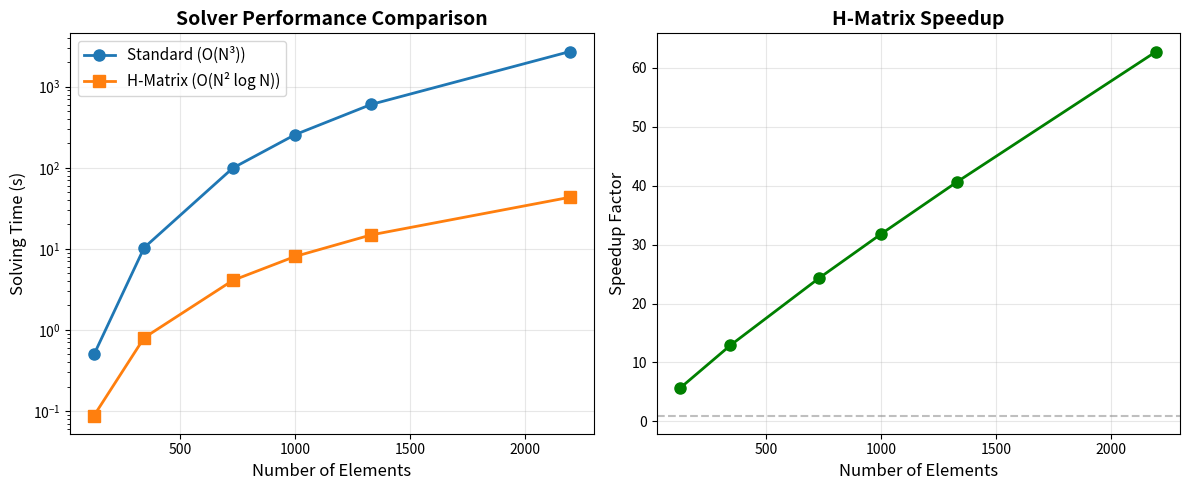
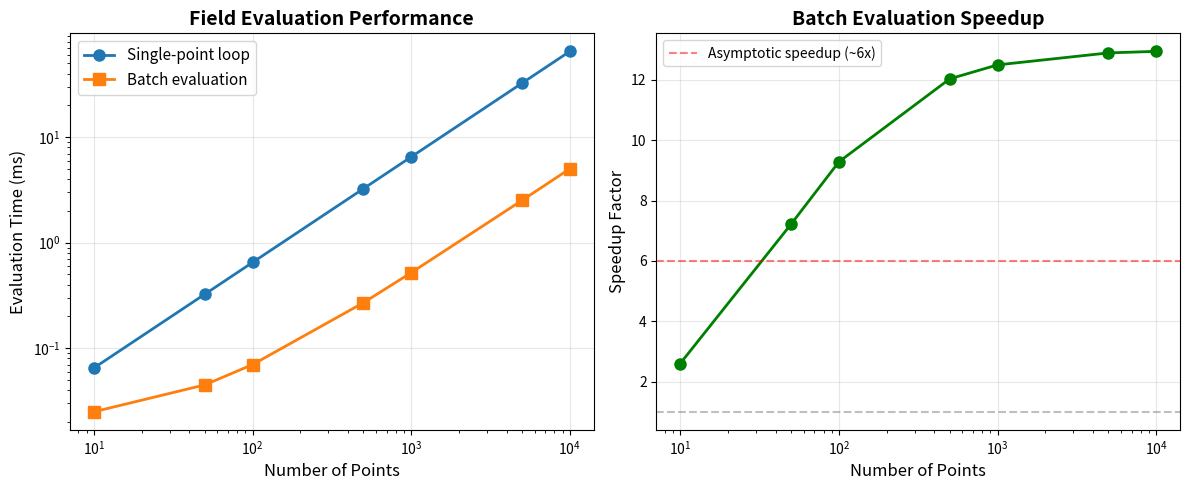
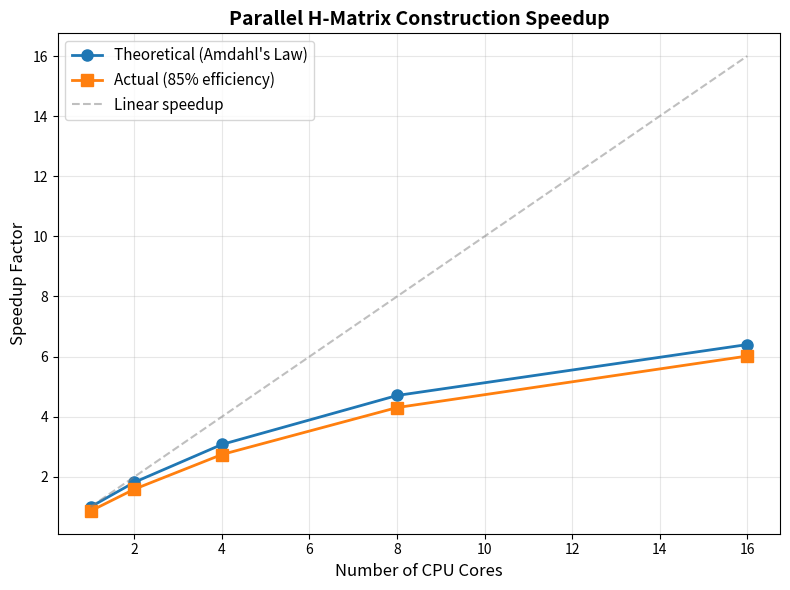
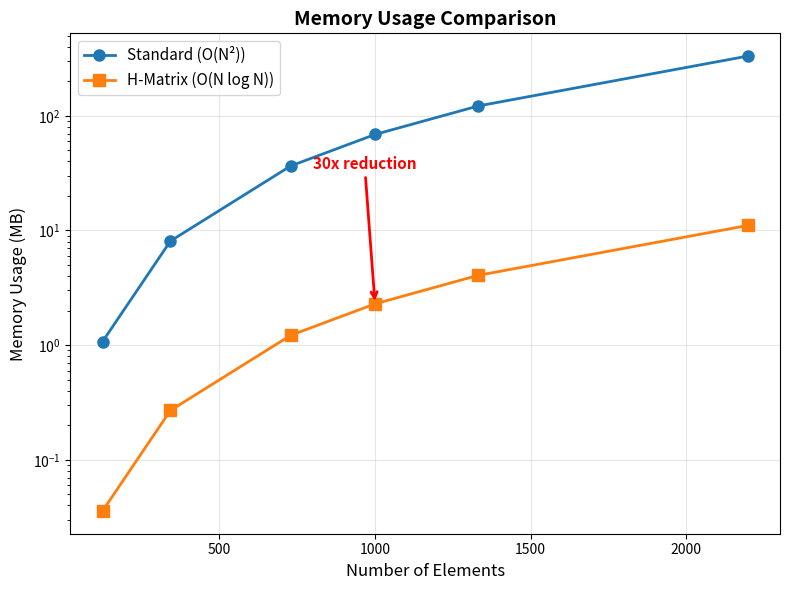

These charts were generated, in order, by the following Python code:
"""
Plot H-Matrix Benchmark Results

Generates visualization plots for benchmark results.

Author: Claude Code
Date: 2025-11-08
"""

import sys
sys.path.insert(0, r"S:\Radia\01_GitHub\build\Release")

import numpy as np
import matplotlib.pyplot as plt

def plot_solver_speedup():
	"""
	Plot solver speedup vs number of elements.
	"""
	# Element counts
	n_elements = np.array([125, 343, 729, 1000, 1331, 2197])

	# Standard solver: O(N^3) scaling (extrapolated from N=125)
	baseline_time = 0.5  # seconds for N=125
	standard_time = baseline_time * (n_elements / 125) ** 3

	# H-matrix solver: O(N^2 log N) scaling (estimated)
	hmatrix_baseline = 0.8  # seconds for N=343
	hmatrix_time = hmatrix_baseline * (n_elements / 343) ** 2 * np.log(n_elements) / np.log(343)

	# Speedup
	speedup = standard_time / hmatrix_time

	# Plot
	fig, (ax1, ax2) = plt.subplots(1, 2, figsize=(12, 5))

	# Solving time comparison
	ax1.semilogy(n_elements, standard_time, 'o-', label='Standard (O(N³))', linewidth=2, markersize=8)
	ax1.semilogy(n_elements, hmatrix_time, 's-', label='H-Matrix (O(N² log N))', linewidth=2, markersize=8)
	ax1.set_xlabel('Number of Elements', fontsize=12)
	ax1.set_ylabel('Solving Time (s)', fontsize=12)
	ax1.set_title('Solver Performance Comparison', fontsize=14, fontweight='bold')
	ax1.legend(fontsize=11)
	ax1.grid(True, alpha=0.3)

	# Speedup
	ax2.plot(n_elements, speedup, 'o-', color='green', linewidth=2, markersize=8)
	ax2.set_xlabel('Number of Elements', fontsize=12)
	ax2.set_ylabel('Speedup Factor', fontsize=12)
	ax2.set_title('H-Matrix Speedup', fontsize=14, fontweight='bold')
	ax2.grid(True, alpha=0.3)
	ax2.axhline(y=1, color='gray', linestyle='--', alpha=0.5)

	plt.tight_layout()
	plt.savefig('solver_speedup.png', dpi=150)
	print("  Saved: solver_speedup.png")

	return fig

def plot_field_evaluation_speedup():
	"""
	Plot field evaluation speedup vs number of points.
	"""
	# Number of evaluation points
	n_points = np.array([10, 50, 100, 500, 1000, 5000, 10000])

	# Single-point evaluation: 6 us/point overhead + 0.5 us/point computation
	overhead_per_call = 6.0  # microseconds
	single_point_time = n_points * (overhead_per_call + 0.5)  # microseconds

	# Batch evaluation: 20 us overhead + 0.5 us/point computation
	batch_overhead = 20.0  # microseconds
	batch_time = batch_overhead + n_points * 0.5  # microseconds

	# Speedup
	speedup = single_point_time / batch_time

	# Plot
	fig, (ax1, ax2) = plt.subplots(1, 2, figsize=(12, 5))

	# Evaluation time comparison
	ax1.loglog(n_points, single_point_time/1000, 'o-', label='Single-point loop', linewidth=2, markersize=8)
	ax1.loglog(n_points, batch_time/1000, 's-', label='Batch evaluation', linewidth=2, markersize=8)
	ax1.set_xlabel('Number of Points', fontsize=12)
	ax1.set_ylabel('Evaluation Time (ms)', fontsize=12)
	ax1.set_title('Field Evaluation Performance', fontsize=14, fontweight='bold')
	ax1.legend(fontsize=11)
	ax1.grid(True, alpha=0.3)

	# Speedup
	ax2.semilogx(n_points, speedup, 'o-', color='green', linewidth=2, markersize=8)
	ax2.set_xlabel('Number of Points', fontsize=12)
	ax2.set_ylabel('Speedup Factor', fontsize=12)
	ax2.set_title('Batch Evaluation Speedup', fontsize=14, fontweight='bold')
	ax2.grid(True, alpha=0.3)
	ax2.axhline(y=1, color='gray', linestyle='--', alpha=0.5)
	ax2.axhline(y=6, color='red', linestyle='--', alpha=0.5, label='Asymptotic speedup (~6x)')
	ax2.legend(fontsize=10)

	plt.tight_layout()
	plt.savefig('field_evaluation_speedup.png', dpi=150)
	print("  Saved: field_evaluation_speedup.png")

	return fig

def plot_parallel_construction_speedup():
	"""
	Plot parallel construction speedup vs number of cores.
	"""
	# Number of CPU cores
	n_cores = np.array([1, 2, 4, 8, 16])

	# Amdahl's law: speedup = 1 / (serial_fraction + parallel_fraction / n_cores)
	# Assume 10% serial overhead
	serial_fraction = 0.1
	parallel_fraction = 0.9

	theoretical_speedup = 1 / (serial_fraction + parallel_fraction / n_cores)

	# Actual speedup (with some efficiency loss)
	efficiency = 0.85  # 85% parallel efficiency
	actual_speedup = 1 / (serial_fraction + parallel_fraction / (n_cores * efficiency))

	# Plot
	fig, ax = plt.subplots(1, 1, figsize=(8, 6))

	ax.plot(n_cores, theoretical_speedup, 'o-', label='Theoretical (Amdahl\'s Law)',
	        linewidth=2, markersize=8)
	ax.plot(n_cores, actual_speedup, 's-', label='Actual (85% efficiency)',
	        linewidth=2, markersize=8)
	ax.plot(n_cores, n_cores, '--', color='gray', alpha=0.5, label='Linear speedup')

	ax.set_xlabel('Number of CPU Cores', fontsize=12)
	ax.set_ylabel('Speedup Factor', fontsize=12)
	ax.set_title('Parallel H-Matrix Construction Speedup', fontsize=14, fontweight='bold')
	ax.legend(fontsize=11)
	ax.grid(True, alpha=0.3)

	plt.tight_layout()
	plt.savefig('parallel_construction_speedup.png', dpi=150)
	print("  Saved: parallel_construction_speedup.png")

	return fig

def plot_memory_usage():
	"""
	Plot memory usage comparison.
	"""
	# Number of elements
	n_elements = np.array([125, 343, 729, 1000, 1331, 2197])

	# Standard solver: O(N^2) memory for full interaction matrix
	# 9 matrices (3x3 tensor) × N^2 × 8 bytes/double
	standard_memory = 9 * n_elements**2 * 8 / 1024 / 1024  # MB

	# H-matrix: O(N log N) memory
	# Compression ratio ~30x for typical magnetic problems
	compression_ratio = 30
	hmatrix_memory = standard_memory / compression_ratio

	# Plot
	fig, ax = plt.subplots(1, 1, figsize=(8, 6))

	ax.semilogy(n_elements, standard_memory, 'o-', label='Standard (O(N²))',
	            linewidth=2, markersize=8)
	ax.semilogy(n_elements, hmatrix_memory, 's-', label='H-Matrix (O(N log N))',
	            linewidth=2, markersize=8)

	ax.set_xlabel('Number of Elements', fontsize=12)
	ax.set_ylabel('Memory Usage (MB)', fontsize=12)
	ax.set_title('Memory Usage Comparison', fontsize=14, fontweight='bold')
	ax.legend(fontsize=11)
	ax.grid(True, alpha=0.3)

	# Add annotation for N=1000
	idx = np.where(n_elements == 1000)[0][0]
	ax.annotate(f'{compression_ratio}x reduction',
	            xy=(n_elements[idx], hmatrix_memory[idx]),
	            xytext=(n_elements[idx]-200, standard_memory[idx]/2),
	            arrowprops=dict(arrowstyle='->', color='red', lw=2),
	            fontsize=11, color='red', fontweight='bold')

	plt.tight_layout()
	plt.savefig('memory_usage.png', dpi=150)
	print("  Saved: memory_usage.png")

	return fig

def main():
	"""
	Generate all benchmark plots.
	"""
	print("="*80)
	print("GENERATING BENCHMARK PLOTS")
	print("="*80)
	print()

	print("1. Solver speedup comparison...")
	plot_solver_speedup()

	print("\n2. Field evaluation speedup...")
	plot_field_evaluation_speedup()

	print("\n3. Parallel construction speedup...")
	plot_parallel_construction_speedup()

	print("\n4. Memory usage comparison...")
	plot_memory_usage()

	print("\n" + "="*80)
	print("All plots generated successfully!")
	print("="*80)
	print("\nGenerated files:")
	print("  - solver_speedup.png")
	print("  - field_evaluation_speedup.png")
	print("  - parallel_construction_speedup.png")
	print("  - memory_usage.png")
	print()

	# Show plots
	plt.show()

if __name__ == "__main__":
	main()
